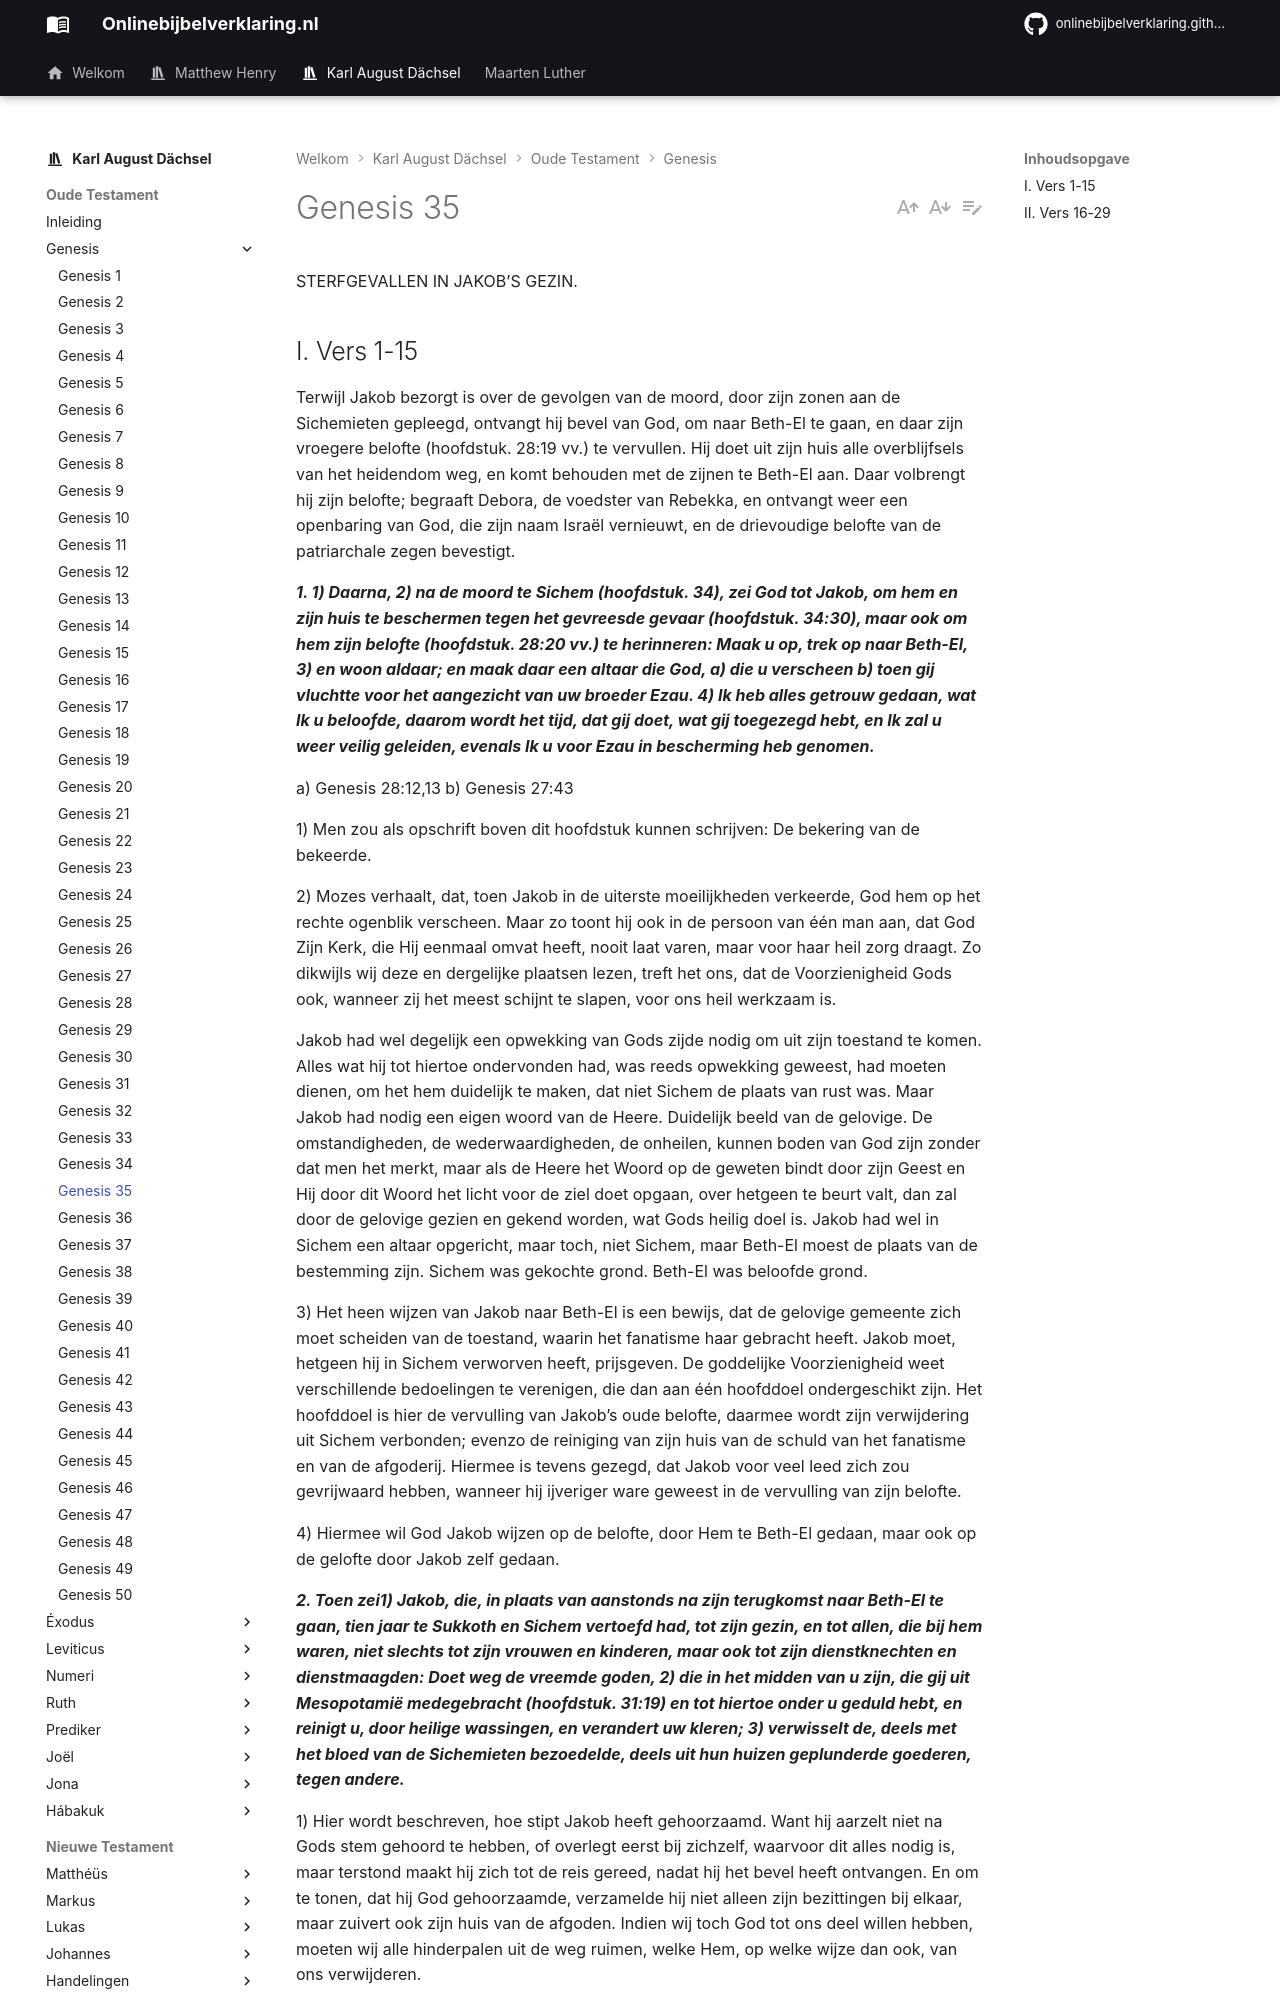

repository: onlinebijbelverklaring/onlinebijbelverklaring.github.io · page: karlaugustdachsel/Genesis/Genesis35/index.html · generator: mkdocs

STERFGEVALLEN IN JAKOB’S GEZIN.

## I. Vers 1-15
Terwijl Jakob bezorgt is over de gevolgen van de moord, door zijn zonen aan de Sichemieten gepleegd, ontvangt hij bevel van God, om naar Beth-El te gaan, en daar zijn vroegere belofte (hoofdstuk. 28:19 vv.) te vervullen. Hij doet uit zijn huis alle overblijfsels van het heidendom weg, en komt behouden met de zijnen te Beth-El aan. Daar volbrengt hij zijn belofte; begraaft Debora, de voedster van Rebekka, en ontvangt weer een openbaring van God, die zijn naam Israël vernieuwt, en de drievoudige belofte van de patriarchale zegen bevestigt.

***1. 1) Daarna, 2) na de moord te Sichem (hoofdstuk. 34), zei God tot Jakob, om hem en zijn huis te beschermen tegen het gevreesde gevaar (hoofdstuk. 34:30), maar ook om hem zijn belofte (hoofdstuk. 28:20 vv.) te herinneren: Maak u op, trek op naar Beth-El, 3) en woon aldaar; en maak daar een altaar die God, a) die u verscheen b) toen gij vluchtte voor het aangezicht van uw broeder Ezau. 4) Ik heb alles getrouw gedaan, wat Ik u beloofde, daarom wordt het tijd, dat gij doet, wat gij toegezegd hebt, en Ik zal u weer veilig geleiden, evenals Ik u voor Ezau in bescherming heb genomen.***

a) Genesis 28:12,13 b) Genesis 27:43

1) Men zou als opschrift boven dit hoofdstuk kunnen schrijven: De bekering van de bekeerde.

2) Mozes verhaalt, dat, toen Jakob in de uiterste moeilijkheden verkeerde, God hem op het rechte ogenblik verscheen. Maar zo toont hij ook in de persoon van één man aan, dat God Zijn Kerk, die Hij eenmaal omvat heeft, nooit laat varen, maar voor haar heil zorg draagt. Zo dikwijls wij deze en dergelijke plaatsen lezen, treft het ons, dat de Voorzienigheid Gods ook, wanneer zij het meest schijnt te slapen, voor ons heil werkzaam is.

Jakob had wel degelijk een opwekking van Gods zijde nodig om uit zijn toestand te komen. Alles wat hij tot hiertoe ondervonden had, was reeds opwekking geweest, had moeten dienen, om het hem duidelijk te maken, dat niet Sichem de plaats van rust was. Maar Jakob had nodig een eigen woord van de Heere. Duidelijk beeld van de gelovige. De omstandigheden, de wederwaardigheden, de onheilen, kunnen boden van God zijn zonder dat men het merkt, maar als de Heere het Woord op de geweten bindt door zijn Geest en Hij door dit Woord het licht voor de ziel doet opgaan, over hetgeen te beurt valt, dan zal door de gelovige gezien en gekend worden, wat Gods heilig doel is. Jakob had wel in Sichem een altaar opgericht, maar toch, niet Sichem, maar Beth-El moest de plaats van de bestemming zijn. Sichem was gekochte grond. Beth-El was beloofde grond.

3) Het heen wijzen van Jakob naar Beth-El is een bewijs, dat de gelovige gemeente zich moet scheiden van de toestand, waarin het fanatisme haar gebracht heeft. Jakob moet, hetgeen hij in Sichem verworven heeft, prijsgeven. De goddelijke Voorzienigheid weet verschillende bedoelingen te verenigen, die dan aan één hoofddoel ondergeschikt zijn. Het hoofddoel is hier de vervulling van Jakob’s oude belofte, daarmee wordt zijn verwijdering uit Sichem verbonden; evenzo de reiniging van zijn huis van de schuld van het fanatisme en van de afgoderij. Hiermee is tevens gezegd, dat Jakob voor veel leed zich zou gevrijwaard hebben, wanneer hij ijveriger ware geweest in de vervulling van zijn belofte.

4) Hiermee wil God Jakob wijzen op de belofte, door Hem te Beth-El gedaan, maar ook op de gelofte door Jakob zelf gedaan.

***2. Toen zei1) Jakob, die, in plaats van aanstonds na zijn terugkomst naar Beth-El te gaan, tien jaar te Sukkoth en Sichem vertoefd had, tot zijn gezin, en tot allen, die bij hem waren, niet slechts tot zijn vrouwen en kinderen, maar ook tot zijn dienstknechten en dienstmaagden: Doet weg de vreemde goden, 2) die in het midden van u zijn, die gij uit Mesopotamië medegebracht (hoofdstuk. 31:19) en tot hiertoe onder u geduld hebt, en reinigt u, door heilige wassingen, en verandert uw kleren; 3) verwisselt de, deels met het bloed van de Sichemieten bezoedelde, deels uit hun huizen geplunderde goederen, tegen andere.***

1) Hier wordt beschreven, hoe stipt Jakob heeft gehoorzaamd. Want hij aarzelt niet na Gods stem gehoord te hebben, of overlegt eerst bij zichzelf, waarvoor dit alles nodig is, maar terstond maakt hij zich tot de reis gereed, nadat hij het bevel heeft ontvangen. En om te tonen, dat hij God gehoorzaamde, verzamelde hij niet alleen zijn bezittingen bij elkaar, maar zuivert ook zijn huis van de afgoden. Indien wij toch God tot ons deel willen hebben, moeten wij alle hinderpalen uit de weg ruimen, welke Hem, op welke wijze dan ook, van ons verwijderen.

2) Niet alleen waren de vreemde goden uit Haran meegenomen, maar door de plundering van Sichem waren er vele in het bezit van Jakob’s gezin gekomen.
